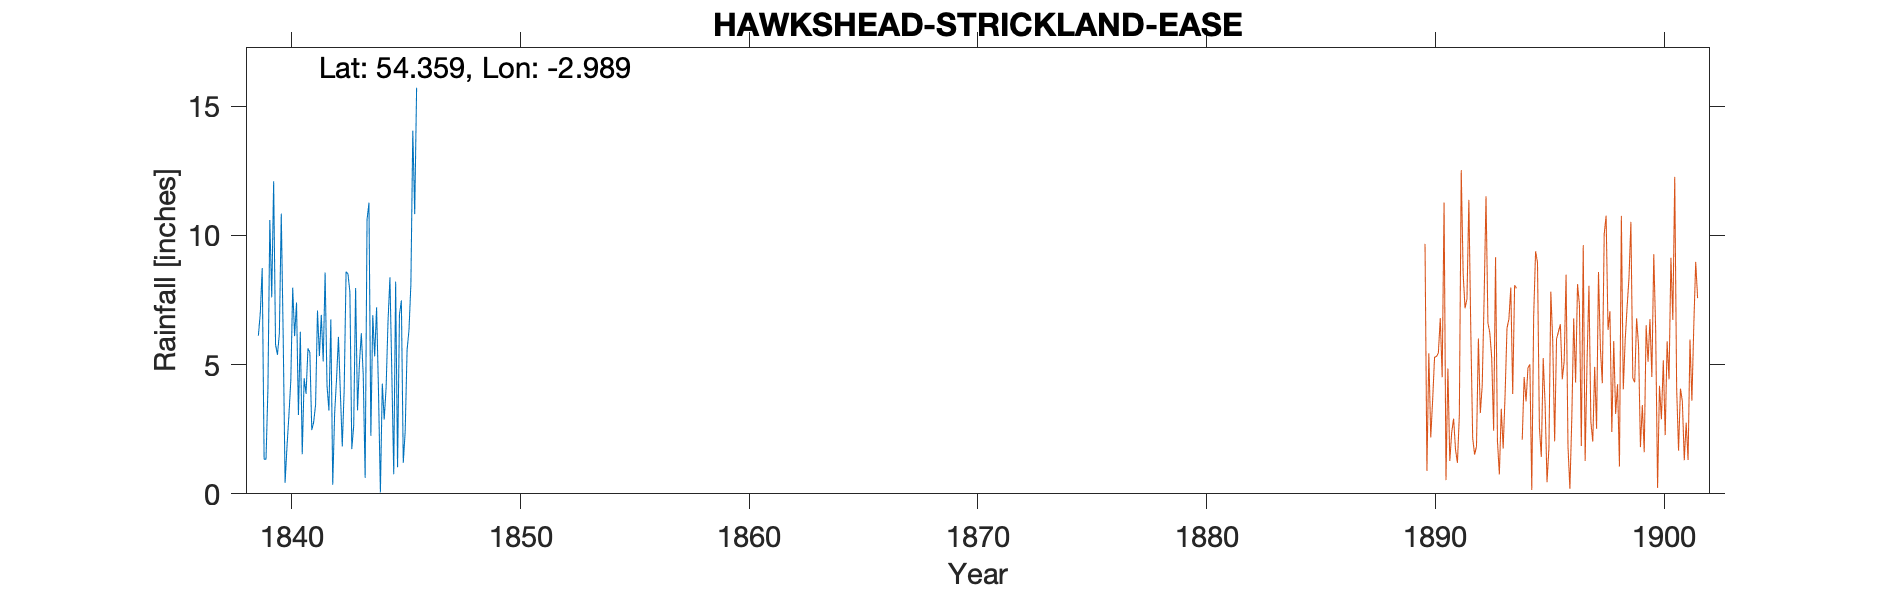

Source data for this figure (header and first rows):
HAWKSHEAD STRICKLAND EASE, , , , , , , , , , , , , , , , , , , , , , , 
Grid ref, SD358964, Long, -2.989, Lat, 54.36, Elevation, 230, ft, , , , , , , , , , , , , , , 
Station no, RR1198, , , , , , , , , , , , , , , , , , , , , , 
, 1830, 1831, 1832, 1833, 1834, 1835, 1836, 1837, 1838, 1839, 1840, 1841, 1842, 1843, 1844, 1845, 1846, 1847, 1848, 1849, , , 
January, , , , , , , , , , 6.12, 10.84, 4.47, 4.19, 7.81, 6.91, 8.21, , , , , , , 
February, , , , , , , , , , 7, 6.11, 3.87, 3.22, 1.73, 5.32, 1.03, , , , , , , 
March, , , , , , , , , , 8.73, 0.43, 5.62, 6.75, 2.64, 7.21, 6.93, , , , , , , 
April, , , , , , , , , , 1.34, 1.83, 5.47, 0.35, 7.96, 3.98, 7.48, , , , , , , 
May, , , , , , , , , , 1.34, 3.02, 2.47, 3.11, 3.23, 0.05, 1.2, , , , , , , 
June, , , , , , , , , , 4.07, 4.38, 2.78, 4.45, 5.05, 4.26, 2.41, , , , , , , 
July, , , , , , , , , , 10.59, 7.97, 3.45, 6.07, 6.21, 2.87, 5.56, , , , , , , 
August, , , , , , , , , , 7.6, 6.1, 7.09, 3.91, 4.58, 4.12, 6.34, , , , , , , 
September, , , , , , , , , , 12.09, 7.4, 5.33, 1.83, 0.62, 6.67, 8.12, , , , , , , 
October, , , , , , , , , , 5.77, 3.05, 6.92, 4.03, 10.61, 8.37, 14.05, , , , , , , 
November, , , , , , , , , , 5.38, 6.27, 5.12, 8.59, 11.26, 4.65, 10.82, , , , , , , 
December, , , , , , , , , , 6.2, 1.53, 8.56, 8.5, 2.24, 0.76, 15.71, , , , , , , 
Total, , , , , , , , , , 76.23, 58.93, 61.15, 55, 63.94, 55.17, 87.86, , , , , , , 
